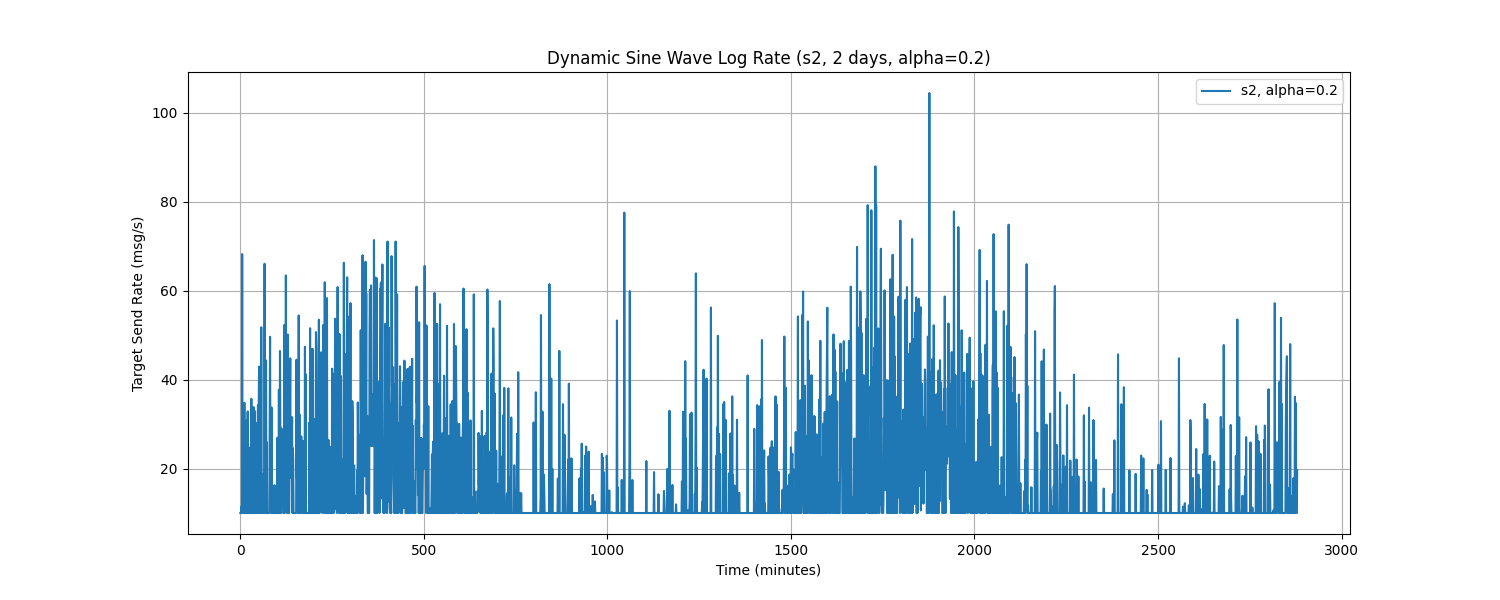

Values plotted in this chart, from the file beside it:
Time, target_send_rate
0.0, 10.0
1.0, 10.0
2.0, 10.0
3.0, 11.48
4.0, 10.0
5.0, 68.2
6.0, 10.0
7.0, 10.0
8.0, 10.0
9.0, 13.47
10.0, 18.41
11.0, 34.77
12.0, 10.0
13.0, 10.0
14.0, 10.0
15.0, 25.01
16.0, 10.0
17.0, 10.0
18.0, 30.92
19.0, 10.0
20.0, 32.82
21.0, 10.0
22.0, 10.0
23.0, 12.35
24.0, 10.0
25.0, 10.0
26.0, 10.0
27.0, 24.78
28.0, 17.7
29.0, 10.01
30.0, 35.66
31.0, 10.0
32.0, 10.0
33.0, 10.0
34.0, 19.2
35.0, 31.67
36.0, 33.8
37.0, 10.0
38.0, 10.0
39.0, 26.6
40.0, 32.86
41.0, 10.0
42.0, 10.0
43.0, 10.0
44.0, 10.0
45.0, 30.19
46.0, 10.0
47.0, 10.0
48.0, 34.25
49.0, 10.0
50.0, 32.99
51.0, 42.91
52.0, 10.0
53.0, 10.0
54.0, 40.4
55.0, 10.0
56.0, 15.63
57.0, 51.75
58.0, 19.04
59.0, 10.0
... 2,820 more rows
